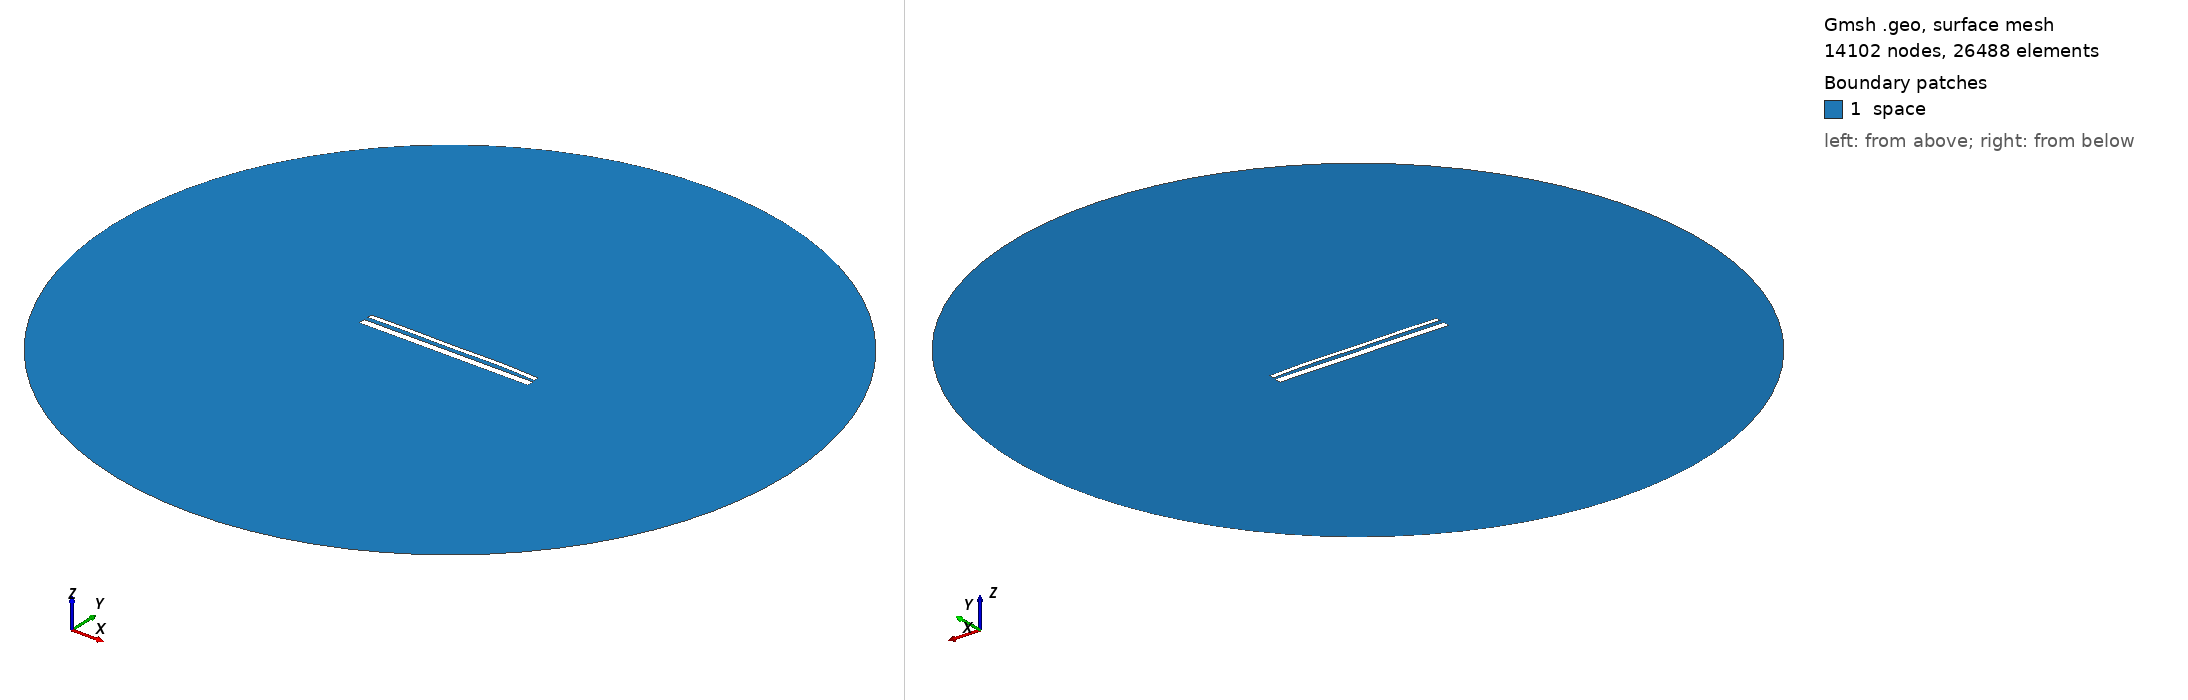

Gmsh geometry script, surface-meshed: 14102 nodes, 26488 surface elements. Boundary patches (legend numbers): 1 space. Left view from above one corner, right view from below the opposite corner. Legend entries are the model's physical surfaces. The drawing asked Gmsh for element sizes between 1% and 20% of the model's largest extent; the script's own settings can give other sizes.

=== 14485.geo (drawn) ===
//---------------------------------------
// Geometry kernel
//---------------------------------------

SetFactory("OpenCASCADE");



//---------------------------------------
// Parameters of the geometry
//---------------------------------------

// Overetch of the upper plate
overetch = 0.5;

// Distance between the plates
distance = 2.25;

// Discretization over the x axis (for the deformation)
nx = 50; 

// Length of the plate
L = 100 - overetch; 

// Number of modes
n = 4; 

// 1st mode coefficient
coeff(1) = -0.15;
beta(1) = 0.596864 * 3.1415926535 / L;

// 2nd mode coefficient
coeff(2) = 0.15;
beta(2) = 1.49418 * 3.1415926535 / L;

// 3rd mode coefficient
coeff(3) = -0.075;
beta(3) = 2.50025 * 3.1415926535 / L;

// 4th mode coefficient
coeff(4) = 0.15;
beta(4) = 3.49999 * 3.1415926535 / L;



//---------------------------------------
// Upper plate (deformed rectangle)
//---------------------------------------

// Coordiantes of the upper plate
xmin = -50;
xmax = 50 - overetch;

// Height of the upper plate
yheight = 4 - 2 * overetch;

// Indexes of the points
UpperID[] = {};
LowerID[] = {};
LeftID[] = {};
RightID[] = {};

// Point index
p = 1;

// Horizontal edges
For i In {1:nx}
    x = xmin + (i-1)*(xmax - xmin)/(nx-1);

    y_bottom = distance / 2 + overetch;
    For j In {1:n}
        C = (Cosh(beta(j)*L) + Cos(beta(j)*L)) / (Sinh(beta(j)*L) + Sin(beta(j)*L));
        y_bottom  = y_bottom + coeff(j) * (Cosh(beta(j)*(x+50)) - Cos(beta(j)*(x+50)) - C * (Sinh(beta(j)*(x+50)) - Sin(beta(j)*(x+50))));
    EndFor

    y_top = y_bottom + yheight;

    Point(p) = {x, y_top, 0, 1.0};
    UpperID[i] = p;
    p = p + 1;

    Point(p) = {x, y_bottom, 0, 1.0};
    LowerID[i] = p;
    p = p + 1;
EndFor

// Create point lists
UpperPts[] = {}; LowerPts[] = {};
For i In {1:nx}
  UpperPts[] += {UpperID[i]};
  LowerPts[] += {LowerID[i]};
EndFor

// Build splines
Spline(1) = {UpperPts[]};
Spline(2) = {LowerPts[]};
Line(3) = {LowerPts[nx-1], UpperPts[nx-1]};
Line(4) = {LowerPts[0], UpperPts[0]};

// Build the plane surface
Curve Loop(1) = {2, 3, -1, -4};
Plane Surface(1) = {1};



//---------------------------------------
// Lower plate (rectangle)
//---------------------------------------

// Vertices
Point(1001) = {-50, -1, 0, 1.0};
Point(1002) = { 50, -1, 0, 1.0};
Point(1003) = { 50,  -5, 0, 1.0};
Point(1004) = {-50,  -5, 0, 1.0};

// Edges
Line(5) = {1001, 1002};
Line(6) = {1002, 1003};
Line(7) = {1003, 1004};
Line(8) = {1004, 1001};

// Plane surface
Line Loop(2) = {5, 6, 7, 8};
Plane Surface(2) = {2}; 



//---------------------------------------
// Outer (fictious) boundary
//---------------------------------------

// Points
Point(1005) = {0, 0, 0};       // Center
Point(1006) = {200, 0, 0};     // Start point
Point(1007) = {0, 200, 0};     // 90 degrees
Point(1008) = {-200, 0, 0};    // 180 degrees
Point(1009) = {0, -200, 0};    // 270 degrees

// Circle arcs (each needs start, center, end)
Circle(9) = {1006, 1005, 1007};
Circle(10) = {1007, 1005, 1008};
Circle(11) = {1008, 1005, 1009};
Circle(12) = {1009, 1005, 1006};

// Plane surface for the entire domain
Curve Loop(3) = {9, 10, 11, 12};
Surface(3) = {3};

// Subtract the plates from the whole domain to obtain the actual domain where we want to solve the equations
BooleanDifference{ Surface{3}; Delete; }{ Surface{1}; Surface{2}; Delete; }




//---------------------------------------
// Transfinite Lines/Curves
//---------------------------------------

// Set the number of points on the boundaries
r = 7;

// Plates
Transfinite Curve {1, 2} = 50*r Using Progression 1;
Transfinite Curve {3, 4} = 2*r Using Progression 1;
Transfinite Line {5, 7} = 50*r Using Progression 1;
Transfinite Line {6, 8} = 2*r Using Progression 1;

// Outer boundary
Transfinite Line {9, 10, 11, 12} = 20 Using Progression 1;



//---------------------------------------
// Physical groups
//---------------------------------------                

// Physical curves (boundaries)
Physical Line("force_segment", 10) = {2};
Physical Line("upper_plate", 11) = {1, 3, 4};
Physical Line("lower_plate", 12) = {5, 6, 7, 8};
Physical Line("boundary", 20) = {9, 10, 11, 12};

// Physical Surfaces
Physical Surface("space", 30) = {3};



//---------------------------------------
// 6. Generate the Mesh
//---------------------------------------

// 2D mesh generation
Mesh 2;
